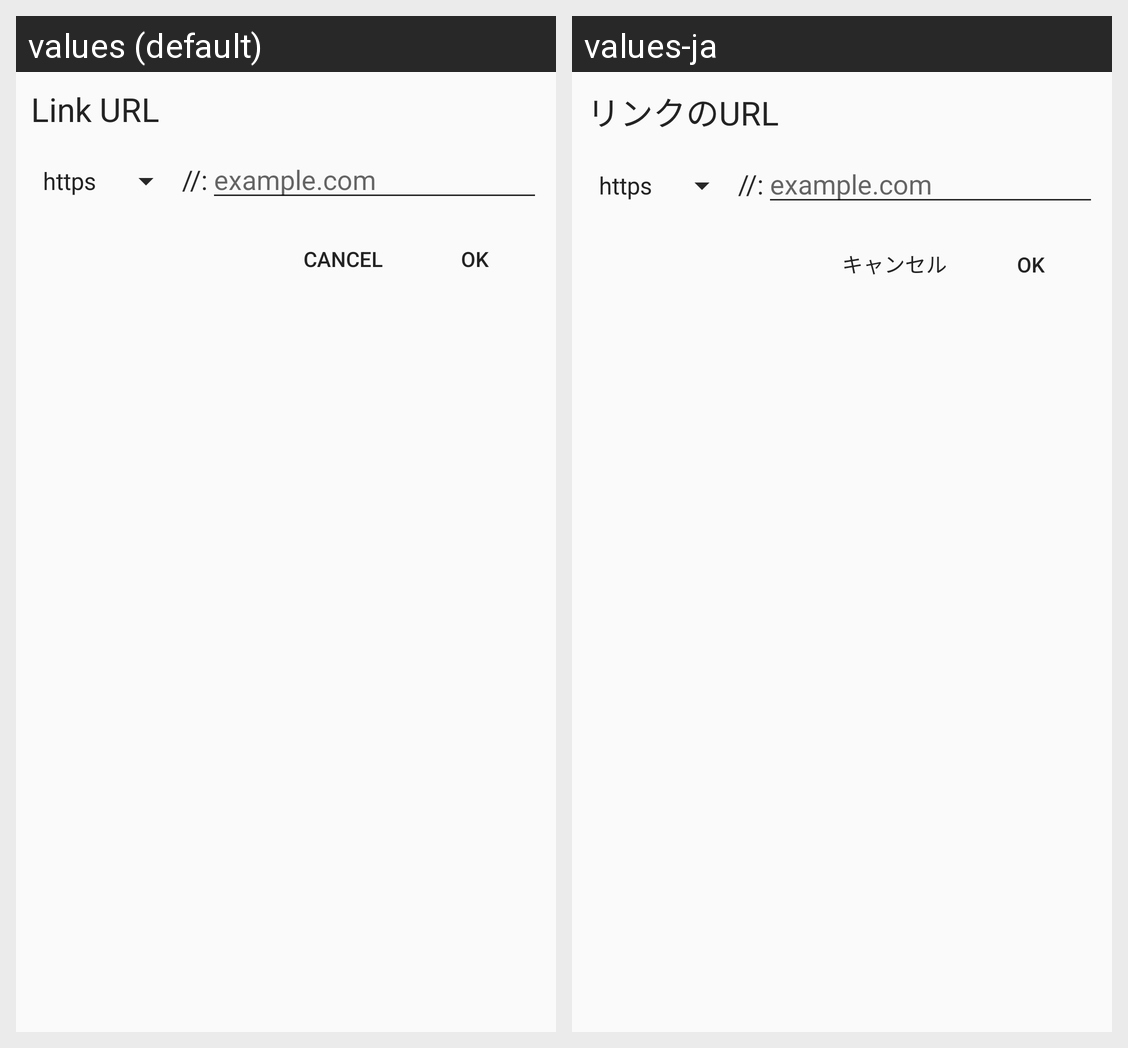

Strings drawn on this Android screen and how each of the app's shown locales translates them:
Android screen res/layout/dialog_url_picker.xml rendered under 2 locales, left to right: values (default), values-ja. Device: Nexus 5 (rendered at 1080×1920; each locale shown at half size, 540×960, under a caption strip naming it); theme AppTheme.
Strings drawn on this screen, with the default value and each locale's value (text and hints the layout hard-codes, and strings that could not be matched under every locale, appear in the picture but are not listed):

link_url
  values: Link URL
  values-ja: リンクのURL

cancel
  values: Cancel
  values-ja: キャンセル

ok
  values: OK
  values-ja: OK
